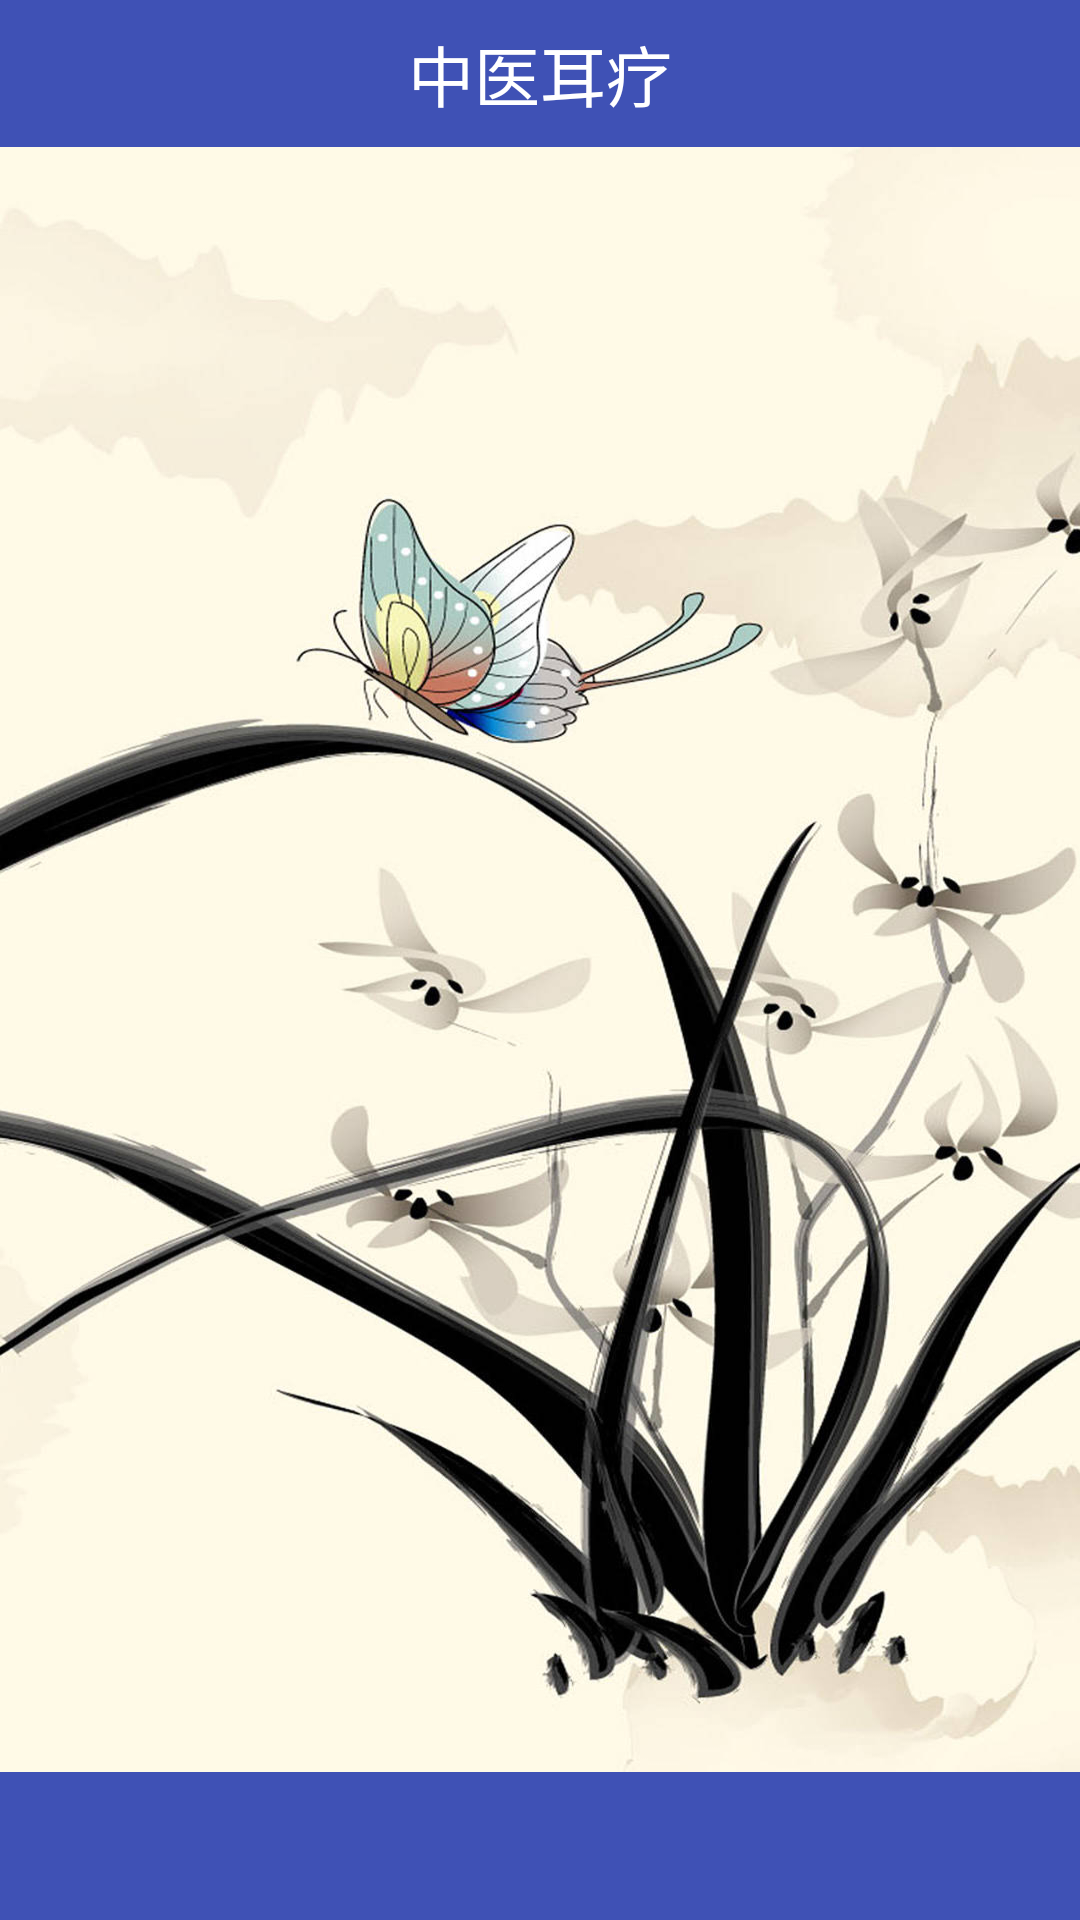

Android layout source for this screen:
<!-- AndroidManifest.xml: application theme AppTheme -->
<!-- res/layout/second_activity_layout.xml -->
<?xml version="1.0" encoding="utf-8"?>
<LinearLayout
    xmlns:android="http://schemas.android.com/apk/res/android"
    android:layout_width="match_parent"
    android:layout_height="match_parent"
    android:fitsSystemWindows="true">
    <LinearLayout
        android:id="@+id/back"
        android:layout_width="match_parent"
        android:layout_height="match_parent"
        android:orientation="vertical">
        <LinearLayout
            android:id="@+id/top"
            android:layout_width="match_parent"
            android:layout_height="0dp"
            android:layout_weight="1"
            android:background="@color/colorPrimary">
            <TextView
                android:layout_width="match_parent"
                android:layout_height="match_parent"
                android:text="@string/cure"
                android:textColor="#FFFFFF"
                android:gravity="center"
                android:textSize="22sp"/>
        </LinearLayout>
        <FrameLayout
            android:id="@+id/activity_container"
            android:background="@drawable/back"
            android:layout_width="match_parent"
            android:layout_height="0dp"
            android:layout_weight="11">

        </FrameLayout>

        <LinearLayout
            android:id="@+id/bottom"
            android:layout_width="match_parent"
            android:layout_height="0dp"
            android:layout_weight="1"
            android:background="@color/colorPrimary"
            android:orientation="horizontal">
       </LinearLayout>
    </LinearLayout>

</LinearLayout>
<!-- resources referenced by this layout -->
<resources>
  <color name="colorPrimary">#3F51B5</color>
  <!-- drawable back: jpg bitmap (drawable, 133398 bytes) -->
  <string name="cure">中医耳疗</string>
  <style name="AppTheme" parent="Theme.AppCompat.Light.NoActionBar">
          
          <item name="colorPrimary">@color/colorPrimary</item>
          <item name="colorPrimaryDark">@color/black</item>
          <item name="colorAccent">@color/colorAccent</item>
      </style>
  <color name="black">#000000</color>
  <color name="colorAccent">#FF4081</color>
</resources>
